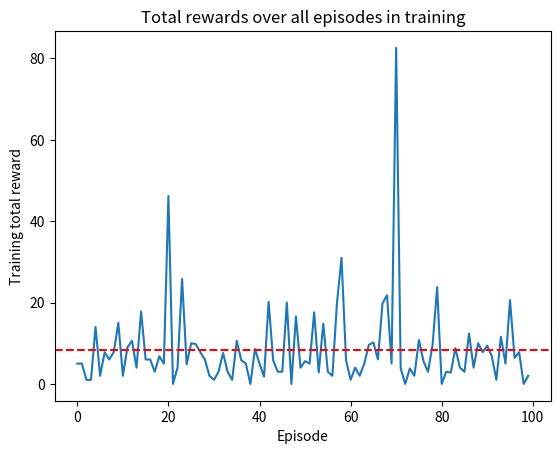

Write Python code to recreate this figure.
from matplotlib import pyplot as plt
import numpy as np

class QLearningAgent:

    def __init__(self, board_size, learning_rate=0.001, discount_factor=0.99):
        self.board_size = board_size
        self.learning_rate = learning_rate
        self.discount_factor = discount_factor
        self.q_values = np.zeros((board_size, board_size, 3))

    def take_action(self, state, board):
        # Choose the action with the highest Q-value for the current state.
        if board[state] > 0:  # If the cell has a number indicating adjacent mines
            # Check if the number of adjacent unrevealed cells matches the number of adjacent mines
            num_adjacent_unrevealed = np.sum(board[max(state[0] - 1, 0):min(state[0] + 2, self.board_size), max(state[1] - 1, 0):min(state[1] + 2, self.board_size)] == 0.5)
            if num_adjacent_unrevealed == board[state]:
                # If yes, mark all adjacent unrevealed cells as mines
                for i in range(max(state[0] - 1, 0), min(state[0] + 2, self.board_size)):
                    for j in range(max(state[1] - 1, 0), min(state[1] + 2, self.board_size)):
                        if board[i, j] == 0.5:
                            return 1, (i, j)  # Mark square as a mine
        # Otherwise, choose the action with the highest Q-value
        action = np.argmax(self.q_values[state])
        return action, state

    def update_q_values(self, state, action, reward, next_state):
        # Update the Q-value for the current state-action pair.
        current_q_value = self.q_values[state][action]
        next_q_value = np.max(self.q_values[next_state])
        updated_q_value = current_q_value + self.learning_rate * (reward + self.discount_factor * next_q_value - current_q_value)
        self.q_values[state][action] = updated_q_value

def build_board(board_size):
    # Create a board with numbers indicating adjacent mines.
    board = np.zeros((board_size, board_size))
    for i in range(board_size):
        for j in range(board_size):
            if np.random.random() < 0.1:
                board[i][j] = -1  # Mine
                # Update adjacent cells
                for dx in [-1, 0, 1]:
                    for dy in [-1, 0, 1]:
                        if 0 <= i + dx < board_size and 0 <= j + dy < board_size and board[i + dx][j + dy] != -1:
                            board[i + dx][j + dy] += 1
    return board

def print_board(board, uncovered_cell=None):
    # Print the board
    print("Current Board:")
    for i in range(board.shape[0]):
        for j in range(board.shape[1]):
            if (i, j) == uncovered_cell:  # Uncovered cell
                print("U", end=" ")
            elif board[i][j] == -1:  # Mine
                print("M", end=" ")
            elif board[i][j] == 0.5:  # Uncovered safe square
                print(".", end=" ")
            elif board[i][j] == -0.5:  # Marked as mine
                print("X", end=" ")
            else:  # Number indicating adjacent mines
                print(int(board[i][j]), end=" ")
        print()

def play_game(agent, board, max_moves=100):
    # Play the game until it is finished.
    state = (0, 0)
    total_reward = 0
    moves = 0
    
    # Generate a list of coordinates in random order
    all_coordinates = [(i, j) for i in range(board.shape[0]) for j in range(board.shape[1])]
    np.random.shuffle(all_coordinates)

    for coordinate in all_coordinates:
        if moves >= max_moves:
            #print("Maximum moves reached. Game over.")
            break
            
        # Uncover the box at the current coordinate
        state = coordinate
        
        # Skip if already uncovered
        if board[state] == 0.5:
            continue
            
        action, next_state = agent.take_action(state, board)
        if action == 0:  # Uncover square
            if board[state] == -1:  # Mine
                #print("Game over! You hit a mine.");
                break
            else:
                reward = 1
                # Mark the square as uncovered.
                board[state] = 0.5
                uncovered_cell = state
        elif action == 1:  # Mark square as a mine
            reward = 0.8  # Give a smaller positive reward for marking a square as a mine.
            # Mark the square as a mine.
            board[state] = -0.5
            uncovered_cell = None
        else:  # Move to an uncovered square.
            reward = 0
            # Find an adjacent uncovered square.
            adjacent_squares = [(state[0] + dx, state[1] + dy) for dx in [-1, 0, 1] for dy in [-1, 0, 1] if 0 <= state[0] + dx < board.shape[0] and 0 <= state[1] + dy < board.shape[1]]
            for adjacent_square in adjacent_squares:
                if board[adjacent_square] == 0.5:
                    state = adjacent_square
                    uncovered_cell = state
                    break

        total_reward += reward
        # Update the Q-values based on the current state, action, reward, and next state.
        agent.update_q_values(state, action, reward, next_state)

        # Print reward for each iteration
        # print("Reward for current iteration:", reward)

        # Print the board after each iteration
        # print_board(board, uncovered_cell)

        # Print total reward for each iteration
        #print("Total Reward for current iteration:", total_reward)

        moves += 1
    return total_reward

def train_agent(agent, num_episodes):
    rewards = np.array([])
    for episode in range(num_episodes):
        
        episode_reward = play_game(agent, build_board(agent.board_size))  # Play the game with the agent
        rewards = np.append(rewards, episode_reward)
        
    mean_value = np.mean(rewards)
    median_value = np.median(rewards)
    stddev_value = np.std(rewards)

    print("Episodes: ", num_episodes)
    print("Mean: ", mean_value)
    print("Median: ", median_value)
    print("Standard Deviation: ", stddev_value)

    x = range(num_episodes)
    plt.plot(x, rewards)
    plt.axhline(y=mean_value, color='r', linestyle='--', label='Mean Reward')
    plt.xlabel('Episode')
    plt.ylabel('Training total reward')
    plt.title('Total rewards over all episodes in training') 
    plt.show()


def main():
    # Edit these values to adjust experiment
    board_size = 10
    number_of_episodes = 100
    
    agent = QLearningAgent(board_size)
    train_agent(agent, number_of_episodes)

if __name__ == "__main__":
    main()